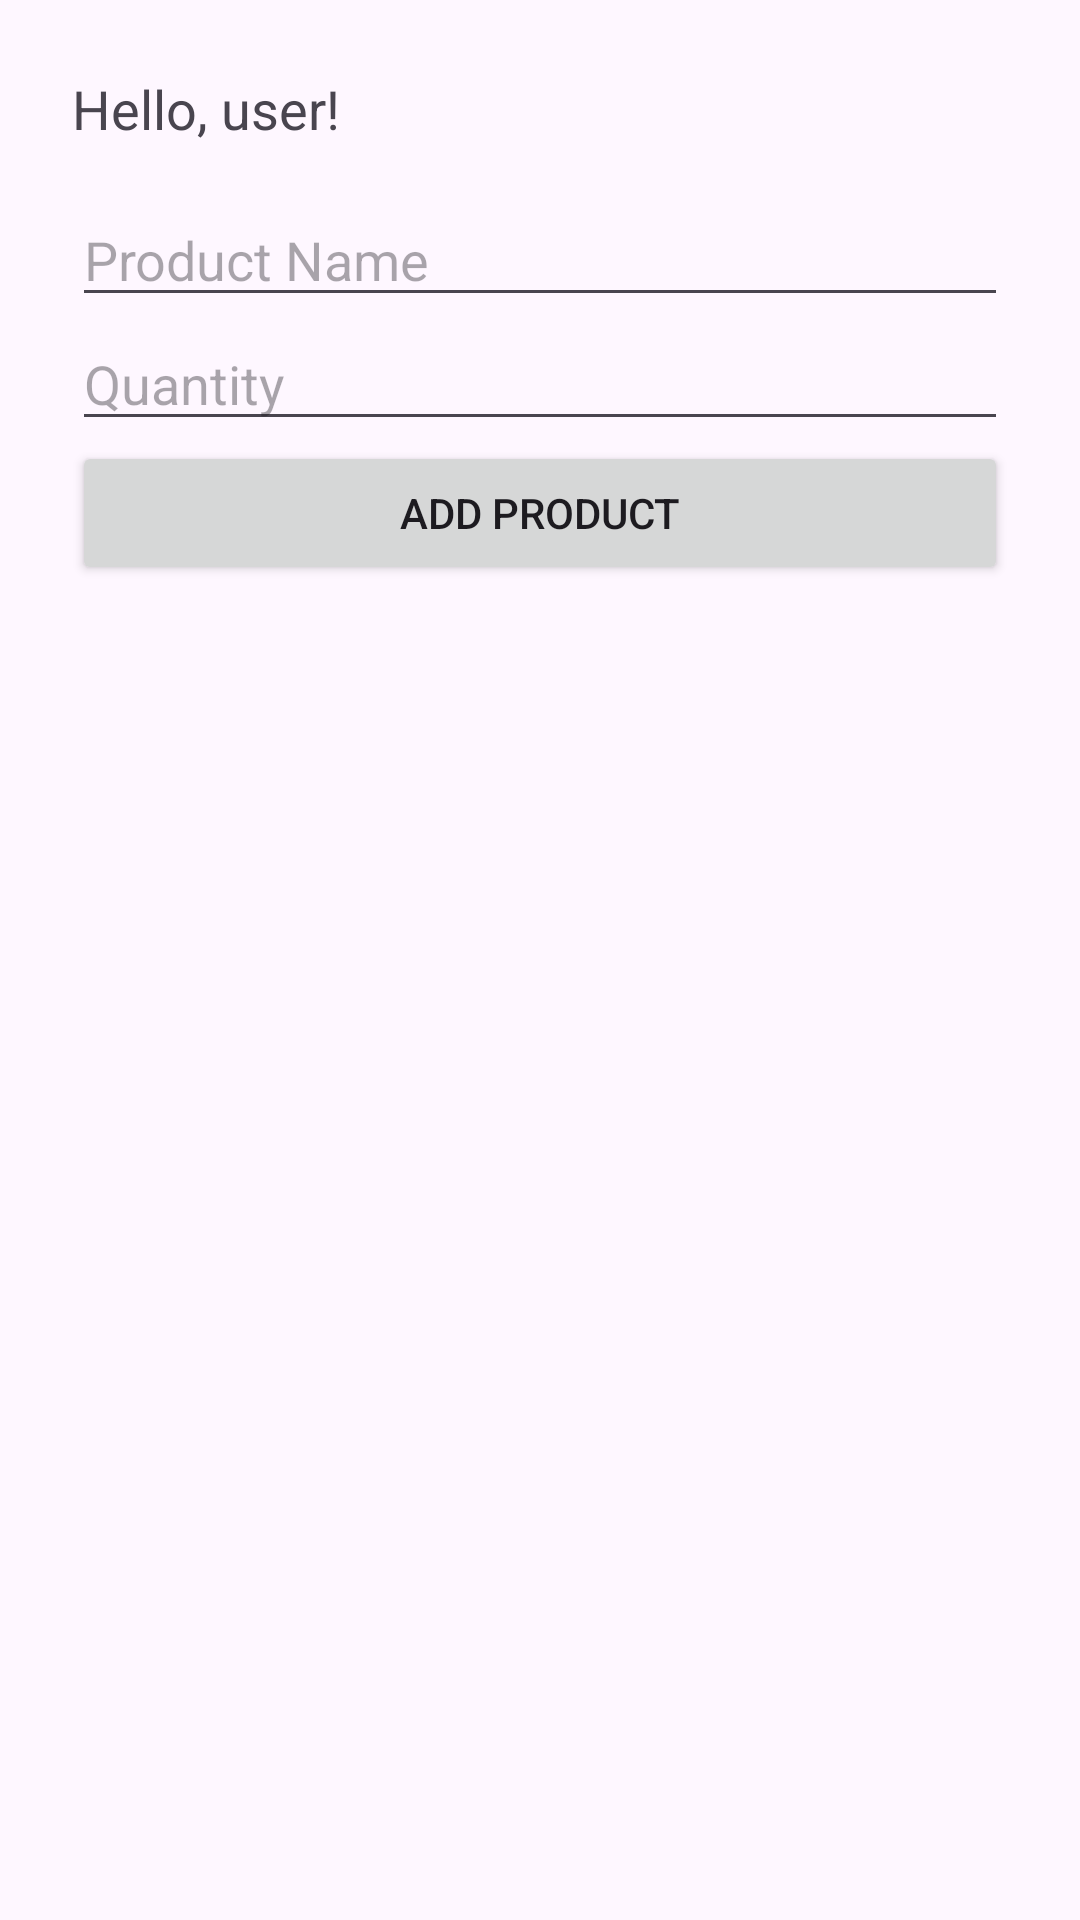

Here is an Android app screen rendered from its layout file. Give the layout XML and the strings, colors and styles it references.
<!-- AndroidManifest.xml: application theme Theme.SimpleCart -->
<!-- res/layout/activity_main.xml -->
<LinearLayout xmlns:android="http://schemas.android.com/apk/res/android"
    android:orientation="vertical" android:layout_width="match_parent"
    android:layout_height="match_parent" android:padding="24dp">

    <TextView
        android:id="@+id/tvGreeting"
        android:text="Hello, user!"
        android:textSize="18sp"
        android:layout_width="match_parent"
        android:layout_height="wrap_content"
        android:paddingBottom="16dp"/>
    <EditText
        android:id="@+id/etProduct"
        android:hint="Product Name"
        android:layout_width="match_parent"
        android:layout_height="wrap_content"/>
    <EditText
        android:id="@+id/etQuantity"
        android:hint="Quantity"
        android:inputType="number"
        android:layout_width="match_parent"
        android:layout_height="wrap_content"/>
    <Button
        android:id="@+id/btnAdd"
        android:text="Add Product"
        android:layout_width="match_parent"
        android:layout_height="wrap_content"/>
    <ListView
        android:id="@+id/lvProducts"
        android:layout_width="match_parent"
        android:layout_height="0dp"
        android:layout_weight="1"/>
</LinearLayout>
<!-- resources referenced by this layout -->
<resources>
  <style name="Theme.SimpleCart" parent="Base.Theme.SimpleCart" />
  <style name="Base.Theme.SimpleCart" parent="Theme.Material3.DayNight.NoActionBar">
          
          
      </style>
</resources>
